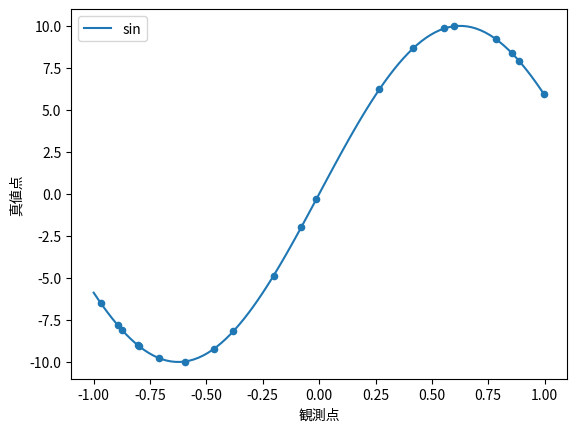

Recreate this plot in Python.
import math
import numpy as np
import matplotlib.pyplot as plt
import pandas as pd

#%matplotlib inline

def true_function(x):
    y=math.sin(math.pi * x * 0.8) * 10
    return y

elements_size=100

Yarray=np.ndarray(elements_size)
#xarray=np.random.rand(elements_size)
#xarray=np.zeros(elements_size)
xarray=np.linspace(-1,1,elements_size)
xarray2=np.random.uniform(-1.0,1.0,20)

k=0
for i in xarray:
    y=true_function(i)
    Yarray[k]=y#20この真値
    k=k+1

k=0
Yarray2=np.ndarray(20)

for i in xarray2:
    y=true_function(i)
    Yarray2[k]=y#20この真値
    k=k+1

array1_2=np.column_stack([xarray2,Yarray2])

df=pd.DataFrame(array1_2,columns=["観測点","真値点"])
df.plot.scatter(x="観測点",y="真値点")

plt.plot(xarray,Yarray,label="sin")
plt.legend()
plt.savefig("ex1-2.png")
plt.show()

